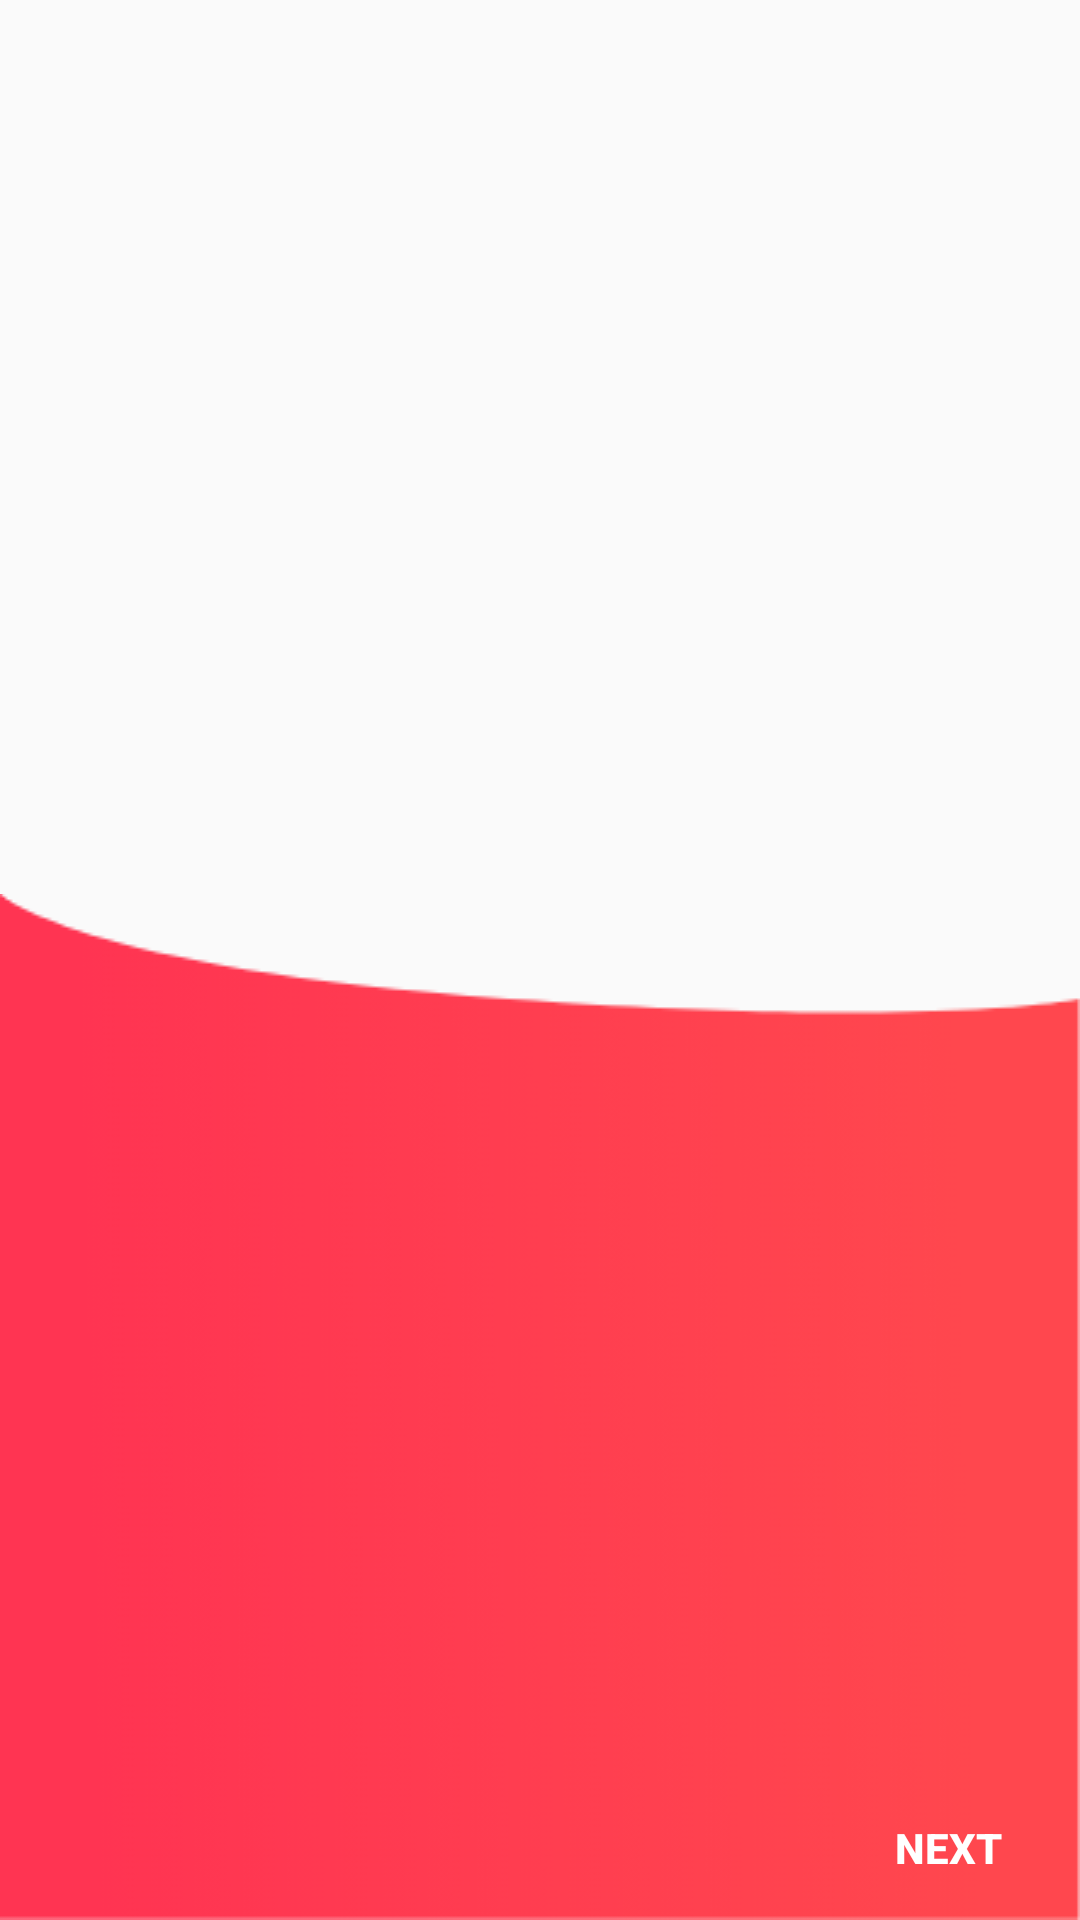

The Android layout XML behind this screen, and the referenced resources:
<!-- AndroidManifest.xml: application theme AppTheme -->
<!-- res/layout/activity_main.xml -->
<?xml version="1.0" encoding="utf-8"?>
<RelativeLayout xmlns:android="http://schemas.android.com/apk/res/android"
    xmlns:tools="http://schemas.android.com/tools"
    android:layout_width="match_parent"
    android:layout_height="match_parent"
    tools:context="com.kantutapp.bloodhope.MainActivity">
    <ImageView
        android:layout_width="match_parent"
        android:layout_height="wrap_content"
        android:layout_alignParentBottom="true"
        android:background="@drawable/fondo_slider"
        android:scaleType="centerCrop"/>

    <android.support.v4.view.ViewPager
        android:id="@+id/slideView"
        android:layout_width="match_parent"
        android:layout_height="match_parent"
        android:layout_above="@+id/taps"
        android:layout_alignParentStart="true">


    </android.support.v4.view.ViewPager>

    <LinearLayout
        android:id="@+id/taps"
        android:layout_width="wrap_content"
        android:layout_height="wrap_content"
        android:layout_alignParentBottom="true"
        android:layout_centerHorizontal="true"
        android:layout_marginBottom="0dp"
        android:orientation="horizontal"
        android:padding="20dp">


    </LinearLayout>

    <Button
        android:id="@+id/button1prev"
        android:background="@android:color/transparent"
        android:text="@string/button_welcome_previous"
        android:textStyle="bold"
        android:layout_width="wrap_content"
        android:layout_height="wrap_content"
        android:layout_marginLeft="10dp"
        android:layout_alignParentBottom="true"
        android:layout_alignParentStart="true"
        android:visibility="invisible"
        android:textColor="@color/colorWhite"/>

    <Button
        android:id="@+id/button2next"
        android:background="@android:color/transparent"
        android:text="@string/button_welcome_next"
        android:layout_width="wrap_content"
        android:layout_height="wrap_content"
        android:textStyle="bold"
        android:layout_alignParentBottom="true"
        android:layout_alignParentEnd="true"
        android:textColor="@color/colorWhite"/>
</RelativeLayout>
<!-- resources referenced by this layout -->
<resources>
  <color name="colorWhite">#FFffFFFF</color>
  <!-- drawable fondo_slider: png bitmap (drawable, 70124 bytes) -->
  <string name="button_welcome_next">NEXT</string>
  <string name="button_welcome_previous">PREVIOUS</string>
  <style name="AppTheme" parent="Theme.AppCompat.Light.NoActionBar">
          
          <item name="colorPrimary">@color/colorPrimary</item>
          <item name="colorPrimaryDark">@color/colorPrimaryDark</item>
          <item name="colorAccent">@color/colorAccent</item>
      </style>
  <color name="colorPrimary">#FFFFFFFF</color>
  <color name="colorPrimaryDark">#FF3664</color>
  <color name="colorAccent">#FF2A54</color>
</resources>
